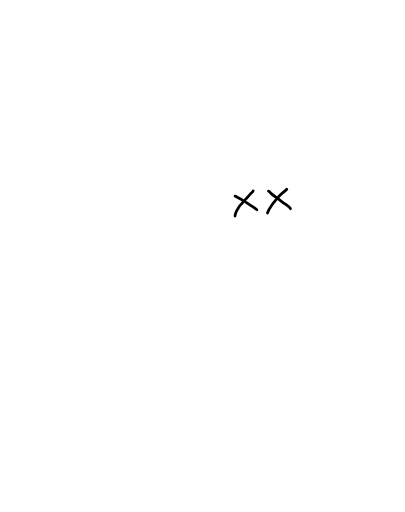
t = 0.00 s
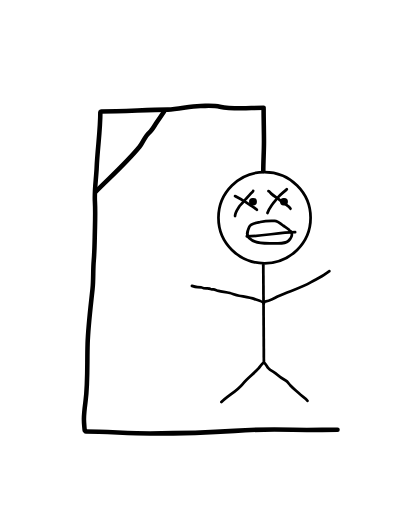
t = 2.00 s
t = 2.22 s: frame unchanged from t = 2.00 s, image omitted
t = 2.44 s: frame unchanged from t = 2.00 s, image omitted
t = 2.67 s: frame unchanged from t = 2.00 s, image omitted
t = 2.91 s: frame unchanged from t = 2.00 s, image omitted

The animated SVG that drew these frames (rendered in a browser with its animation timeline set to each time). Animation: 4 CSS @keyframes rules; one cycle of 2.91 s.

    <svg
      width="444"
      height="561"
      viewBox="0 0 444 561"
      fill="none"
      xmlns="http://www.w3.org/2000/svg"
      style=""
    >
      <g id="Frame_1">
        <path
          width="444"
          height="561"
          fill="white"
          d="M0 0 L444 0 L444 561 L0 561 Z"
          class="NDgohVVH_0"
        ></path>
        <path
          id="Vector_1"
          d="M370 471C353.623 471 337.408 471.523 321.056 471.056C299.998 470.454 278.226 470.774 257.222 472.222C226.308 474.354 195.486 475 164.5 475C141.262 475 116.758 473 94 473"
          stroke="black"
          stroke-width="5"
          stroke-linecap="round"
          class="NDgohVVH_1"
        ></path>
        <path
          id="Vector_2"
          d="M93 471C93 474.848 92 463.348 92 459.5C92 452.836 92.9112 446.385 93.7778 439.778C96.4883 419.11 95.3725 397.278 96.0556 376.444C96.705 356.636 99.3225 336.481 101.444 316.778C102.561 306.41 101.864 295.947 102.778 285.556C103.693 275.149 103.745 264.226 104 253.778C104.271 242.66 104.672 232.104 104.056 221C103.349 208.281 105.465 195.795 106 183.222C106.857 163.08 110 143.198 110 123"
          stroke="black"
          stroke-width="5"
          stroke-linecap="round"
          class="NDgohVVH_2"
        ></path>
        <path
          id="Vector_3"
          d="M111 122C135.38 122 159.652 120.277 184 120C195.984 119.864 207.609 116 219.778 116C226.792 116 234.151 115.297 241 116.778C256.866 120.208 273.02 118 289 118"
          stroke="black"
          stroke-width="5"
          stroke-linecap="round"
          class="NDgohVVH_3"
        ></path>
        <path
          id="Vector_4"
          d="M105 210C121.192 193.808 138.314 178.57 153 160.778C156.957 155.984 158.844 148.985 163.778 145C167.145 142.281 169.265 137.479 171.778 134C174.767 129.862 177.328 126.008 180 122"
          stroke="black"
          stroke-width="5"
          stroke-linecap="round"
          class="NDgohVVH_4"
        ></path>
        <path
          id="Vector_5"
          d="M289.012 119.751C289.012 131.581 289.392 143.361 289.392 155.182C289.392 165.946 288.632 176.634 288.632 187.402"
          stroke="black"
          stroke-width="5"
          stroke-linecap="round"
          class="NDgohVVH_5"
        ></path>
        <path
          id="Vector_6"
          d="M340.5 238.5C340.5 266.101 317.904 288.5 290 288.5C262.096 288.5 239.5 266.101 239.5 238.5C239.5 210.899 262.096 188.5 290 188.5C317.904 188.5 340.5 210.899 340.5 238.5Z"
          stroke="black"
          stroke-width="3"
          class="NDgohVVH_6"
        ></path>
        <path
          id="Vector_7"
          d="M311.647 221H311"
          stroke="black"
          stroke-width="8"
          stroke-linecap="round"
          class="NDgohVVH_7"
        ></path>
        <path
          id="Vector_8"
          d="M277.647 221H277"
          stroke="black"
          stroke-width="8"
          stroke-linecap="round"
          class="NDgohVVH_8"
        ></path>
        <path
          id="Vector_16"
          d="M314.428 207.221C311.255 210.393 307.382 212.772 304.598 216.381C302.602 218.967 300.297 221.326 298.466 223.989C296.331 227.095 294.363 229.884 293.204 233.36"
          stroke="black"
          stroke-width="3"
          stroke-linecap="round"
        />
        <path
          id="Vector_17"
          d="M294.321 209.455C295.233 209.569 296.382 211.313 297.002 211.863C299.053 213.683 301.305 215.278 303.53 216.877C306.528 219.032 309.44 221.268 312.417 223.418C314.323 224.795 317.374 226.518 318.449 228.668"
          stroke="black"
          stroke-width="3"
          stroke-linecap="round"
        />
        <path
          id="Vector_18"
          d="M277.565 209.008C277.461 209.943 275.702 211.138 275.108 211.813C273.535 213.601 271.925 215.41 270.304 217.15C268.816 218.748 267.394 220.242 266.047 221.966C264.756 223.619 263.074 224.983 261.939 226.757C259.953 229.859 257.682 232.875 257.682 236.711"
          stroke="black"
          stroke-width="3"
          stroke-linecap="round"
        />
        <path
          id="Vector_19"
          d="M257.682 214.817C258.244 214.879 259.153 215.594 259.63 215.859C261.663 216.989 263.739 218.019 265.749 219.186C269.344 221.271 272.735 223.615 276.212 225.876C277.368 226.627 278.828 227.474 279.799 228.445C280.265 228.91 281.326 229.263 281.587 229.785"
          stroke="black"
          stroke-width="3"
          stroke-linecap="round"
        />

        <path
          id="Vector_9"
          d="M317.672 253.059C317.477 251.499 311.862 248.253 310.56 247.24C308.203 245.407 304.19 242.19 301.005 242.068C296.042 241.877 290.65 242.038 285.344 243.217C281.889 243.985 274.784 244.726 273.203 248.677C271.556 252.796 269.273 257.032 273.06 260.818C280.486 268.244 295.094 266.637 304.741 266.637C308.328 266.637 313.501 266.368 316.235 263.907C318.902 261.507 321.365 257.306 318.965 253.706"
          stroke="black"
          stroke-width="3"
          stroke-linecap="round"
          class="NDgohVVH_9"
        ></path>
        <path
          id="Vector_15"
          d="M270.544 258.903C288.247 258.903 305.902 254.377 323.562 254.377"
          stroke="black"
          stroke-width="3"
          stroke-linecap="round"
          class="NDgohVVH_15"
        ></path>

        <path
          id="Vector_10"
          d="M288.647 290.584C288.647 326.26 289.294 361.764 289.294 397.266"
          stroke="black"
          stroke-width="3"
          stroke-linecap="round"
          class="NDgohVVH_10"
        ></path>
        <path
          id="Vector_11"
          d="M288.647 397.913C287.271 398.085 284.37 402.685 283.439 403.732C278.018 409.831 271.167 414.546 266.018 420.866C259.556 428.796 249.846 433.481 242.742 440.586"
          stroke="black"
          stroke-width="3"
          stroke-linecap="round"
          class="NDgohVVH_11"
        ></path>
        <path
          id="Vector_12"
          d="M289.94 397.913C290.816 398.022 293.087 402.221 293.856 403.085C296.678 406.261 300.914 407.808 304.021 410.7C306.711 413.205 309.994 415.194 313.181 416.986C315.495 418.288 316.642 420.638 318.389 422.482C321.785 426.066 325.903 428.99 329.381 432.468C331.475 434.562 335.856 436.727 337.139 439.293"
          stroke="black"
          stroke-width="3"
          stroke-linecap="round"
          class="NDgohVVH_12"
        ></path>
        <path
          id="Vector_13"
          d="M289.294 332.61C289.049 330.65 280.758 328.347 279.308 327.797C273.93 325.757 267.777 325.125 262.138 324.061C258.745 323.421 255.387 322.093 252.081 321.116C247.956 319.897 243.731 319.747 239.581 318.709C237.727 318.246 235.854 317.538 234.013 317.129C233.26 316.962 231.872 317.449 231.247 316.949C228.942 315.105 224.157 317.096 221.908 315.297C221.255 314.774 217.46 314.507 216.556 314.507C214.538 314.507 212.306 313.844 210.414 313.214"
          stroke="black"
          stroke-width="3"
          stroke-linecap="round"
          class="NDgohVVH_13"
        ></path>
        <path
          id="Vector_14"
          d="M289.294 330.671C294.368 330.671 300.563 326.74 304.955 324.708C316.908 319.177 329.613 315.799 341.019 309.191C346.477 306.028 352.079 303.465 357.183 299.78C357.847 299.299 361.45 297.05 361.062 297.05"
          stroke="black"
          stroke-width="3"
          stroke-linecap="round"
          class="NDgohVVH_14"
        ></path>
      </g>
      <style data-made-with="vivus-instant">
        .NDgohVVH_0 {
          stroke-dasharray: 2010 2012;
          stroke-dashoffset: 2011;
          animation: NDgohVVH_draw 522ms ease-in-out 0ms forwards;
        }
        .NDgohVVH_1 {
          stroke-dasharray: 277 279;
          stroke-dashoffset: 278;
          animation: NDgohVVH_draw 721ms ease-in-out 0ms forwards;
        }
        .NDgohVVH_2 {
          stroke-dasharray: 351 353;
          stroke-dashoffset: 352;
          animation: NDgohVVH_draw 913ms ease-in-out 0ms forwards;
        }
        .NDgohVVH_3 {
          stroke-dasharray: 179 181;
          stroke-dashoffset: 180;
          animation: NDgohVVH_draw 467ms ease-in-out 0ms forwards;
        }
        .NDgohVVH_4 {
          stroke-dasharray: 117 119;
          stroke-dashoffset: 118;
          animation: NDgohVVH_draw 306ms ease-in-out 0ms forwards;
        }
        .NDgohVVH_5 {
          stroke-dasharray: 68 70;
          stroke-dashoffset: 69;
          animation: NDgohVVH_draw 179ms ease-in-out 0ms forwards;
        }
        .NDgohVVH_6 {
          stroke-dasharray: 316 318;
          stroke-dashoffset: 317;
          animation: NDgohVVH_draw 822ms ease-in-out 0ms forwards;
        }
        .NDgohVVH_7 {
          stroke-dasharray: 1 3;
          stroke-dashoffset: 2;
          animation: NDgohVVH_draw 10ms ease-in-out 70ms forwards;
        }
        .NDgohVVH_8 {
          stroke-dasharray: 1 3;
          stroke-dashoffset: 2;
          animation: NDgohVVH_draw 10ms ease-in-out 70ms forwards;
        }
        .NDgohVVH_9 {
          stroke-dasharray: 120 122;
          stroke-dashoffset: 121;
          animation: NDgohVVH_draw 314ms ease-in-out 1000ms forwards;
        }
        .NDgohVVH_15 {
          stroke-dasharray: 80 82;
          stroke-dashoffset: 81;
          animation: NDgohVVH_draw1 210ms ease-in-out 2000ms forwards;
        }
        .NDgohVVH_10 {
          stroke-dasharray: 107 109;
          stroke-dashoffset: 108;
          animation: NDgohVVH_draw 280ms ease-in-out 0ms forwards;
        }
        .NDgohVVH_11 {
          stroke-dasharray: 63 65;
          stroke-dashoffset: 64;
          animation: NDgohVVH_draw 166ms ease-in-out 0ms forwards;
        }
        .NDgohVVH_12 {
          stroke-dasharray: 64 66;
          stroke-dashoffset: 65;
          animation: NDgohVVH_draw 168ms ease-in-out 0ms forwards;
        }
        .NDgohVVH_13 {
          stroke-dasharray: 83 85;
          stroke-dashoffset: 84;
          animation: NDgohVVH_draw 218ms ease-in-out 0ms forwards;
        }
        .NDgohVVH_14 {
          stroke-dasharray: 80 82;
          stroke-dashoffset: 81;
          animation: NDgohVVH_draw 210ms ease-in-out 0ms forwards;
        }
        @keyframes NDgohVVH_draw {
          100% {
            stroke-dashoffset: 0;
          }
        }
        @keyframes NDgohVVH_draw1 {
          0% {
            stroke-dashoffset: 0;
          }
          100% {
            stroke-dashoffset: 0;
          }
        }
        @keyframes eyes {
          0% {
            stroke-dashoffset: 0;
          }
          100% {
            stroke-dashoffset: 0;
          }
        }
        @keyframes NDgohVVH_fade {
          0% {
            stroke-opacity: 1;
          }
          97.1830985915493% {
            stroke-opacity: 1;
          }
          100% {
            stroke-opacity: 0;
          }
        }
      </style>
    </svg>